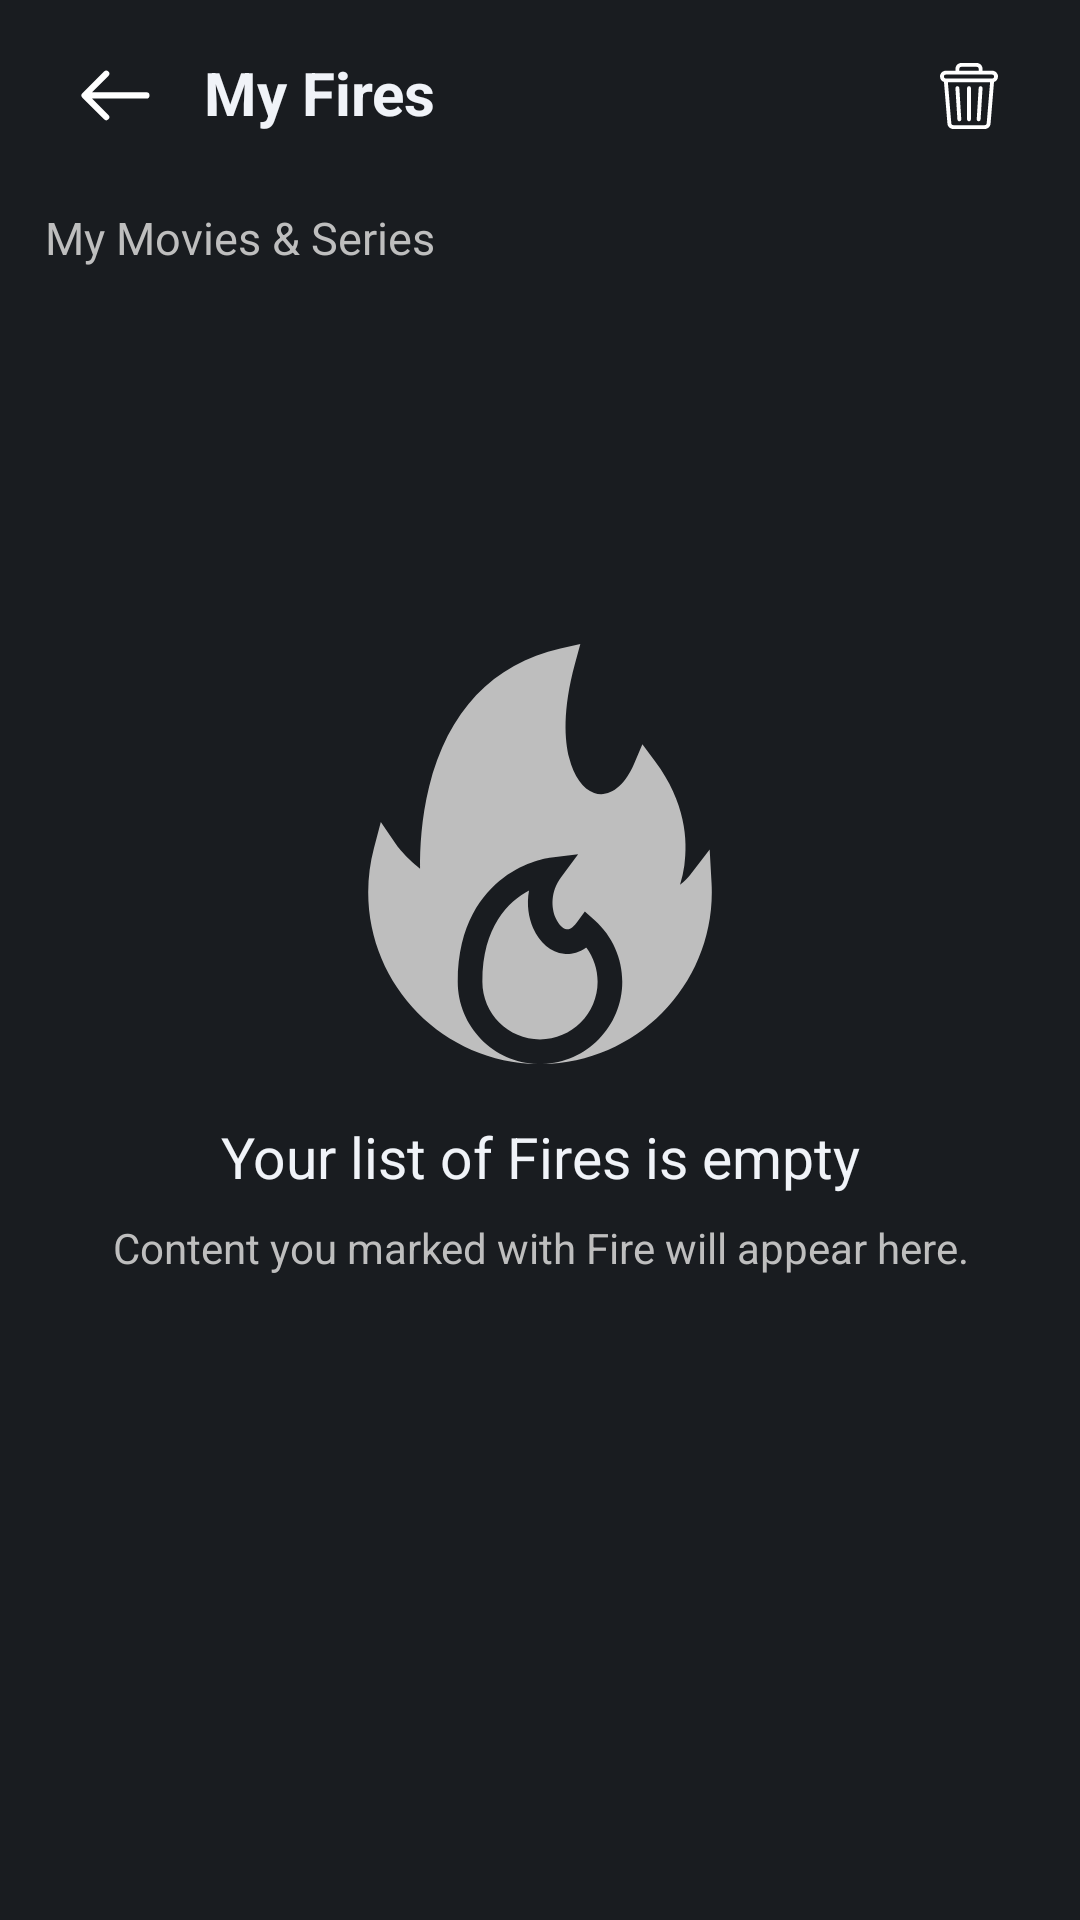

Reconstruct the res/layout file that produces this screen, plus the resources it refers to.
<!-- AndroidManifest.xml: application theme Theme.MSG -->
<!-- res/layout/activity_my_fires.xml -->
<?xml version="1.0" encoding="utf-8"?>
<RelativeLayout xmlns:android="http://schemas.android.com/apk/res/android"
    xmlns:app="http://schemas.android.com/apk/res-auto"
    xmlns:tools="http://schemas.android.com/tools"
    android:layout_width="match_parent"
    android:layout_height="match_parent"
    android:background="@color/color_ofBackground"
    tools:context=".profileActivities.MVCMyFires.MyFiresActivity">

    <androidx.appcompat.widget.Toolbar
        android:id="@+id/myFiresActivity_toolBarId"
        android:layout_width="match_parent"
        android:layout_height="?attr/actionBarSize"
        android:background="@color/color_ofBackground">

        <LinearLayout
            android:layout_width="match_parent"
            android:layout_height="match_parent"
            android:gravity="center_vertical"
            android:orientation="horizontal">

            <androidx.cardview.widget.CardView
                android:id="@+id/myFiresActivity_arrowBackId"
                android:layout_width="wrap_content"
                android:layout_height="wrap_content"
                android:clickable="true"
                android:focusable="true"
                android:foreground="?attr/selectableItemBackground"
                app:cardBackgroundColor="#00121212"
                app:cardCornerRadius="30dp"
                app:cardElevation="0dp">

                <ImageView
                    android:layout_width="45dp"
                    android:layout_height="45dp"
                    android:src="@drawable/arrow_back_icon" />
            </androidx.cardview.widget.CardView>

            <TextView
                android:layout_width="wrap_content"
                android:layout_height="wrap_content"
                android:layout_marginLeft="7dp"
                android:layout_marginBottom="1dp"
                android:text="My Fires"
                android:textColor="#F0F3F8"
                android:textSize="20dp"
                android:textStyle="bold" />

            <RelativeLayout
                android:layout_width="match_parent"
                android:layout_height="wrap_content"
                android:layout_marginLeft="30dp">

                <androidx.cardview.widget.CardView
                    android:id="@+id/myFiresActivity_clearMyFiresId"
                    android:layout_width="40dp"
                    android:layout_height="40dp"
                    android:layout_alignParentEnd="true"
                    android:layout_marginRight="17dp"
                    android:clickable="true"
                    android:focusable="true"
                    android:foreground="?attr/selectableItemBackground"
                    app:cardBackgroundColor="#00121212"
                    app:cardCornerRadius="30dp"
                    app:cardElevation="0dp">

                    <ImageView
                        android:layout_width="22dp"
                        android:layout_height="22dp"
                        android:layout_gravity="center"
                        android:src="@drawable/delete_icon" />
                </androidx.cardview.widget.CardView>
            </RelativeLayout>
        </LinearLayout>

    </androidx.appcompat.widget.Toolbar>

    <androidx.core.widget.NestedScrollView
        android:layout_width="wrap_content"
        android:layout_height="wrap_content"
        android:layout_below="@id/myFiresActivity_toolBarId">

        <RelativeLayout
            android:layout_width="wrap_content"
            android:layout_height="wrap_content">

            <TextView
                android:id="@+id/myFiresActivity_titleId"
                android:layout_width="wrap_content"
                android:layout_height="wrap_content"
                android:layout_marginLeft="15dp"
                android:layout_marginTop="5dp"
                android:text="My Movies &amp; Series"
                android:textColor="@color/gray"
                android:textSize="15dp" />

            <androidx.recyclerview.widget.RecyclerView
                android:id="@+id/myFiresActivity_recyclerViewId"
                android:layout_width="wrap_content"
                android:layout_height="wrap_content"
                android:layout_below="@id/myFiresActivity_titleId"
                android:layout_marginLeft="8dp"
                android:layout_marginTop="10dp"
                android:layout_marginRight="8dp"
                android:layout_marginBottom="5dp" />
        </RelativeLayout>
    </androidx.core.widget.NestedScrollView>

    <LinearLayout
        android:id="@+id/myFiresActivity_myFiresIsEmpty_linearLayoutId"
        android:layout_width="match_parent"
        android:layout_height="wrap_content"
        android:layout_centerInParent="true"
        android:layout_marginLeft="20dp"
        android:layout_marginTop="10dp"
        android:layout_marginRight="20dp"
        android:layout_marginBottom="10dp"
        android:gravity="center"
        android:orientation="vertical"
        android:visibility="visible">

        <ImageView
            android:layout_width="140dp"
            android:layout_height="140dp"
            android:src="@drawable/mylist_of_fires_icon" />

        <TextView
            android:layout_width="match_parent"
            android:layout_height="wrap_content"
            android:layout_gravity="center"
            android:layout_marginTop="18dp"
            android:gravity="center"
            android:text="Your list of Fires is empty"
            android:textColor="@color/colorOfComments"
            android:textSize="19dp" />

        <TextView
            android:layout_width="wrap_content"
            android:layout_height="wrap_content"
            android:layout_gravity="center"
            android:layout_marginTop="8dp"
            android:gravity="center"
            android:text="Content you marked with Fire will appear here."
            android:textColor="@color/gray"
            android:textSize="14dp" />
    </LinearLayout>

</RelativeLayout>
<!-- resources referenced by this layout -->
<resources>
  <color name="colorOfComments">#F0F3F8</color>
  <color name="color_ofBackground">#191C20</color>
  <color name="gray">#BEBEBE</color>
  <!-- drawable arrow_back_icon (drawable) -->
  <vector xmlns:android="http://schemas.android.com/apk/res/android"
      android:width="512dp"
      android:height="512dp"
      android:viewportWidth="24"
      android:viewportHeight="24">
    <path
        android:pathData="M17.5,11.444L7.828,11.444l2.911,-2.911a0.55,0.55 0,1 0,-0.778 -0.778l-3.85,3.85a0.55,0.55 0,0 0,0 0.778l3.85,3.85a0.55,0.55 0,0 0,0.778 -0.778L7.828,12.544L17.5,12.544a0.55,0.55 0,0 0,0 -1.1z"
        android:fillColor="#ffffff"/>
  </vector>
  <!-- drawable delete_icon (drawable) -->
  <vector xmlns:android="http://schemas.android.com/apk/res/android"
      android:width="512dp"
      android:height="512dp"
      android:viewportWidth="512"
      android:viewportHeight="512">
    <path
        android:pathData="M436,60h-75L361,45c0,-24.81 -20.19,-45 -45,-45L196,0c-24.81,0 -45,20.19 -45,45v15L76,60c-24.81,0 -45,20.19 -45,45 0,19.93 13.02,36.86 31,42.76L88.76,470.74C90.69,493.88 110.39,512 133.6,512h244.79c23.22,0 42.92,-18.13 44.85,-41.27l26.75,-322.97C467.98,141.86 481,124.93 481,105c0,-24.81 -20.19,-45 -45,-45zM181,45c0,-8.27 6.73,-15 15,-15h120c8.27,0 15,6.73 15,15v15L181,60L181,45zM393.34,468.25c-0.64,7.71 -7.21,13.75 -14.95,13.75L133.6,482c-7.74,0 -14.31,-6.04 -14.95,-13.75L92.29,150h327.41l-26.36,318.25zM436,120L76,120c-8.27,0 -15,-6.73 -15,-15s6.73,-15 15,-15h360c8.27,0 15,6.73 15,15s-6.73,15 -15,15z"
        android:fillColor="#ffffff"/>
    <path
        android:pathData="m195.97,436.07 l-15,-242c-0.51,-8.27 -7.67,-14.56 -15.9,-14.04 -8.27,0.51 -14.56,7.63 -14.04,15.9l15,242c0.49,7.95 7.1,14.07 14.96,14.07 8.69,0 15.52,-7.32 14.99,-15.93zM256,180c-8.28,0 -15,6.72 -15,15v242c0,8.28 6.72,15 15,15s15,-6.72 15,-15V195c0,-8.28 -6.72,-15 -15,-15zM346.93,180.03c-8.25,-0.51 -15.39,5.77 -15.9,14.04l-15,242c-0.51,8.27 5.78,15.39 14.04,15.9 8.27,0.51 15.39,-5.78 15.9,-14.04l15,-242c0.51,-8.27 -5.78,-15.39 -14.04,-15.9z"
        android:fillColor="#ffffff"/>
  </vector>
  <style name="Theme.MSG" parent="Base.Theme.MSG" />
  <style name="Base.Theme.MSG" parent="Theme.Material3.Dark.NoActionBar">
          
          
          <item name="colorPrimary">#FF002E</item>
          <item name="colorPrimaryVariant">#121212</item>
  
          
          <item name="android:statusBarColor">@color/color_ofBackground</item>
          
          
  
          
          <item name="android:navigationBarColor">@color/color_ofBackground</item>
      </style>
</resources>
